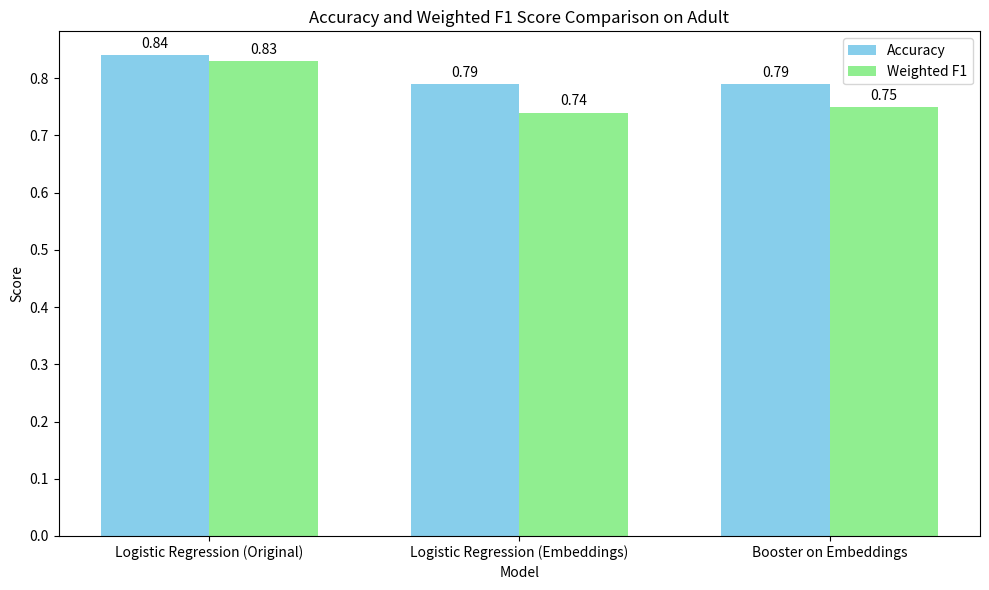
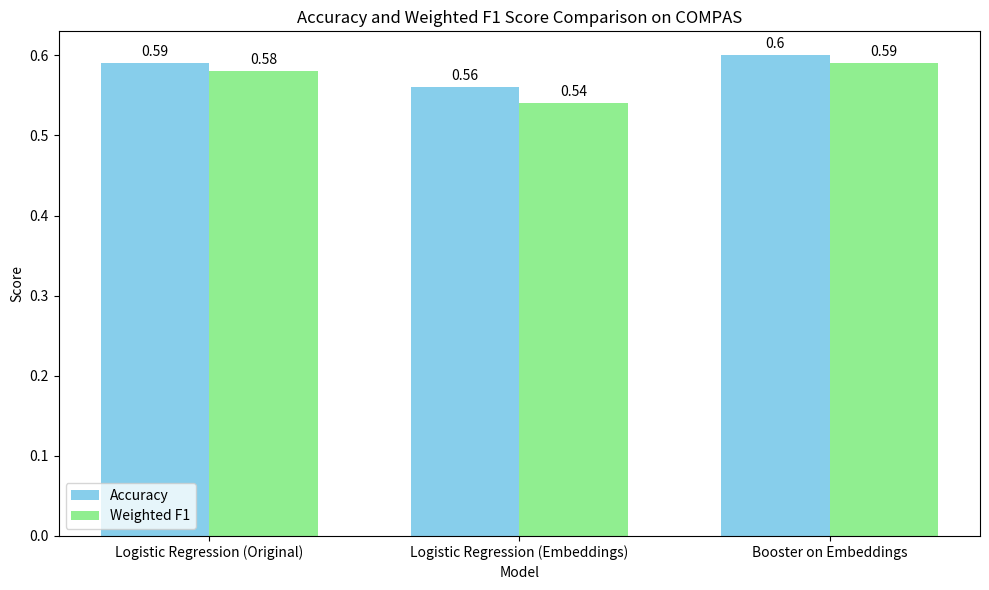

Source code (Python) for these figures, in order:
import matplotlib.pyplot as plt

# # Data
# items = ['Logistic Regression (Original)', 'Logistic Regression (Embeddings)', 'Booster on Embeddings']
# fairness_values = [0.996, 0.9848, 0.9842]

# # Create bar plot
# plt.figure(figsize=(8, 6))
# plt.bar(items, fairness_values, color='skyblue')
# plt.xlabel('Model')
# plt.ylabel('Individual Fairness Score')
# plt.title('Individual Fairness of 3 Models for ADULT dataset')
# plt.ylim(0, 1)  # Set y-axis limit from 0 to 1
# plt.grid(axis='y', linestyle='--', alpha=0.7)
# plt.show()

# # Data
# items = ['Logistic Regression (Original)', 'Logistic Regression (Embeddings)', 'Booster on Embeddings']
# fairness_values = [0.9047, 0.9937, 0.9842]

# # Create bar plot
# plt.figure(figsize=(8, 6))
# plt.bar(items, fairness_values, color='skyblue')
# plt.xlabel('Model')
# plt.ylabel('Individual Fairness Score')
# plt.title('Individual Fairness of 3 Models for COMPAS dataset')
# plt.ylim(0, 1)  # Set y-axis limit from 0 to 1
# plt.grid(axis='y', linestyle='--', alpha=0.7)
# plt.show()

import numpy as np

# Data
models = ['Logistic Regression (Original)', 'Logistic Regression (Embeddings)', 'Booster on Embeddings']
accuracy_values = [0.84, 0.79, 0.79]
weighted_f1_values = [0.83, 0.74, 0.75]

x = np.arange(len(models))
bar_width = 0.35

# Create bar plot
fig, ax = plt.subplots(figsize=(10, 6))
accuracy_bars = ax.bar(x - bar_width/2, accuracy_values, bar_width, label='Accuracy', color='skyblue')
f1_bars = ax.bar(x + bar_width/2, weighted_f1_values, bar_width, label='Weighted F1', color='lightgreen')

# Add labels, title, and legend
ax.set_xlabel('Model')
ax.set_ylabel('Score')
ax.set_title('Accuracy and Weighted F1 Score Comparison on Adult')
ax.set_xticks(x)
ax.set_xticklabels(models)
ax.legend()

# Show values on top of bars
def autolabel(bars):
    for bar in bars:
        height = bar.get_height()
        ax.annotate('{}'.format(height),
                    xy=(bar.get_x() + bar.get_width() / 2, height),
                    xytext=(0, 3),  # 3 points vertical offset
                    textcoords="offset points",
                    ha='center', va='bottom')

autolabel(accuracy_bars)
autolabel(f1_bars)

plt.tight_layout()
plt.show()


# Data
models = ['Logistic Regression (Original)', 'Logistic Regression (Embeddings)', 'Booster on Embeddings']
accuracy_values = [0.59, 0.56, 0.60]
weighted_f1_values = [0.58, 0.54, 0.59]

x = np.arange(len(models))
bar_width = 0.35

# Create bar plot
fig, ax = plt.subplots(figsize=(10, 6))
accuracy_bars = ax.bar(x - bar_width/2, accuracy_values, bar_width, label='Accuracy', color='skyblue')
f1_bars = ax.bar(x + bar_width/2, weighted_f1_values, bar_width, label='Weighted F1', color='lightgreen')

# Add labels, title, and legend
ax.set_xlabel('Model')
ax.set_ylabel('Score')
ax.set_title('Accuracy and Weighted F1 Score Comparison on COMPAS')
ax.set_xticks(x)
ax.set_xticklabels(models)
ax.legend()

# Show values on top of bars
def autolabel(bars):
    for bar in bars:
        height = bar.get_height()
        ax.annotate('{}'.format(height),
                    xy=(bar.get_x() + bar.get_width() / 2, height),
                    xytext=(0, 3),  # 3 points vertical offset
                    textcoords="offset points",
                    ha='center', va='bottom')

autolabel(accuracy_bars)
autolabel(f1_bars)

plt.tight_layout()
plt.show()